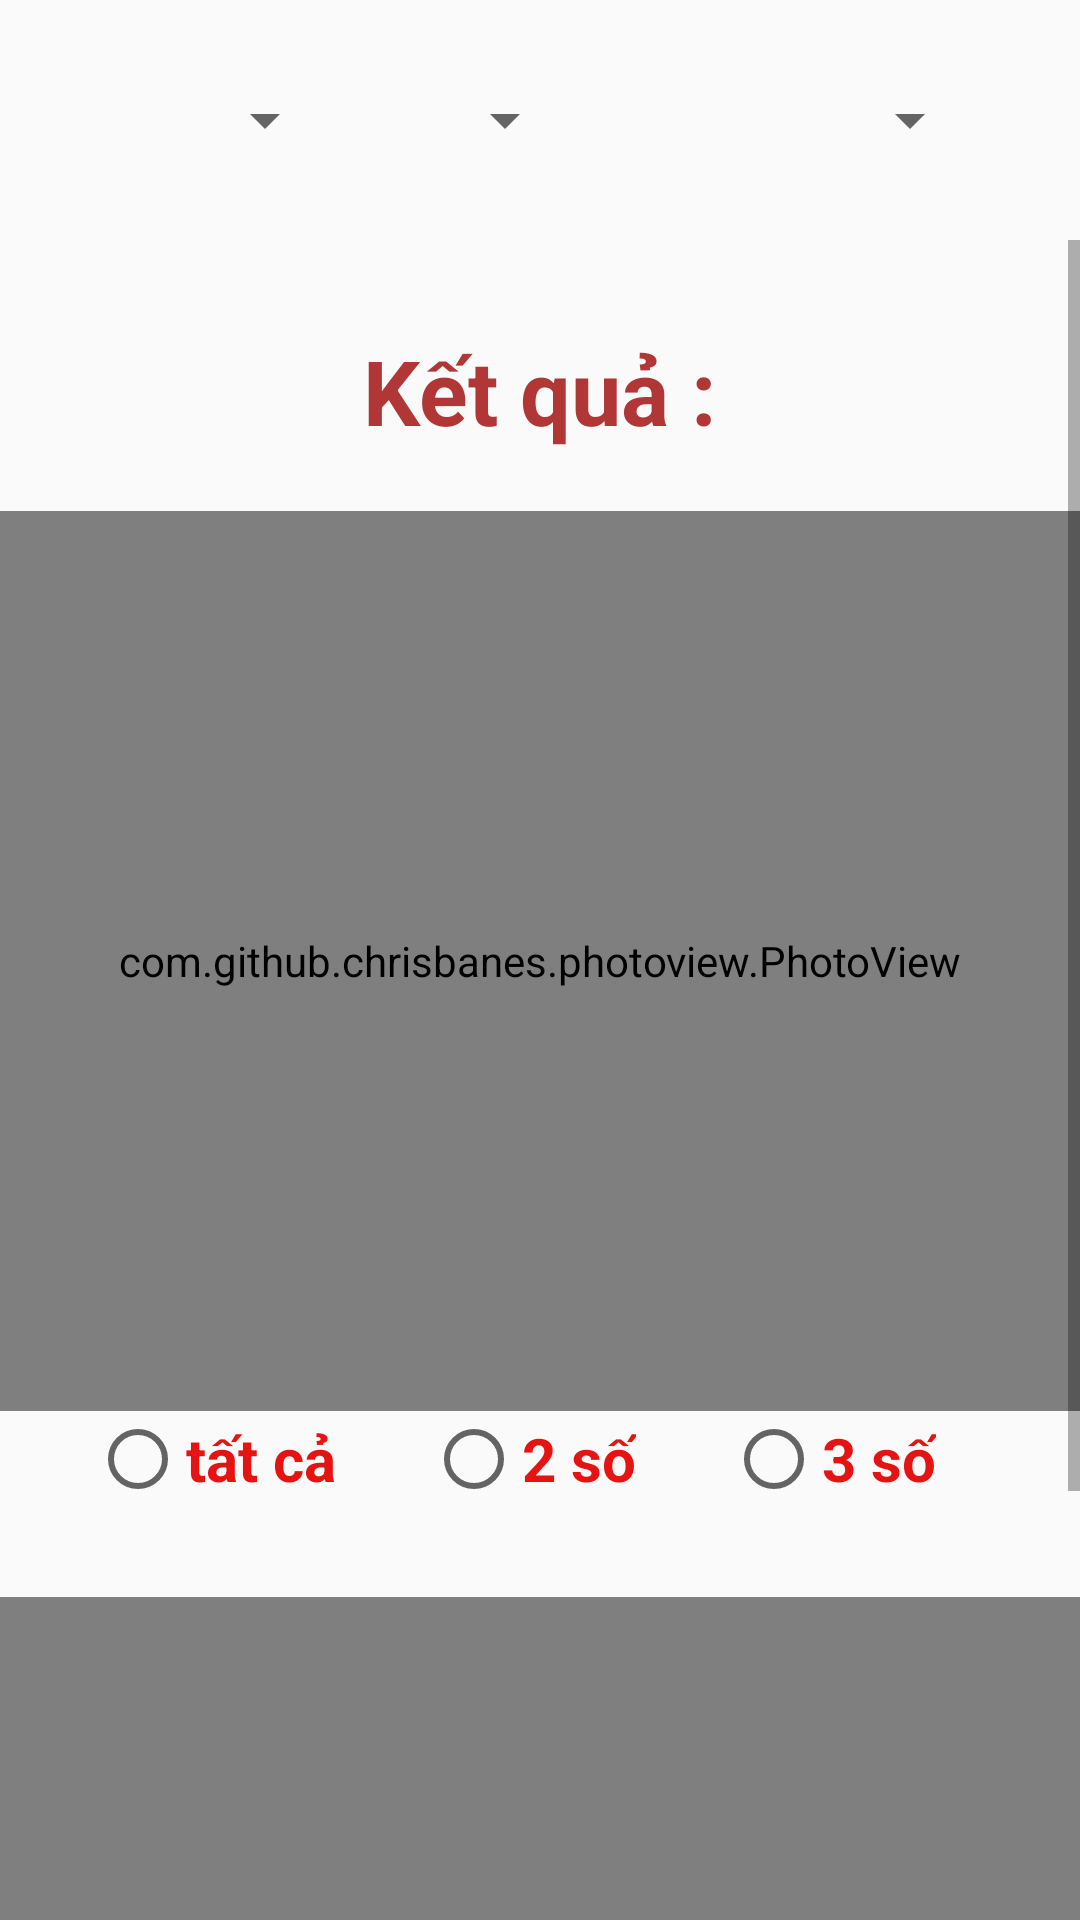

Produce the Android XML layout that renders to this screen, including the resource entries it uses.
<!-- AndroidManifest.xml: application theme AppTheme -->
<!-- res/layout/result_view.xml -->
<?xml version="1.0" encoding="utf-8"?>
<LinearLayout
    xmlns:android="http://schemas.android.com/apk/res/android"

    android:orientation="vertical" android:layout_width="match_parent"
    android:layout_height="match_parent"

    >

 <LinearLayout
     android:layout_width="wrap_content"
     android:layout_height="wrap_content"
     android:orientation="horizontal"
     android:layout_gravity="center"
     android:background="@android:color/transparent"
     >

    <Spinner
        android:layout_width="80dp"
        android:layout_height="80dp"
        android:id="@+id/spiner_ngay"
        android:theme="@style/spiner"
        />
    <Spinner
        android:layout_width="80dp"
        android:layout_height="80dp"
        android:id="@+id/spiner_thang"
        android:theme="@style/spiner"
        />
    <Spinner
        android:layout_width="135dp"
        android:layout_height="80dp"
        android:id="@+id/spiner_nam"
        android:theme="@style/spiner"
        />
 </LinearLayout>
   <ScrollView
       android:layout_width="match_parent"
       android:layout_height="match_parent"

       >
<LinearLayout
    android:layout_width="match_parent"
    android:layout_height="wrap_content"
    android:orientation="vertical"
    >

    <TextView
        android:layout_marginTop="30dp"
        android:layout_width="wrap_content"
        android:layout_height="wrap_content"
        android:layout_gravity="center"
        android:id="@+id/tv_kq"
        android:text="Kết quả :"
        android:textAlignment="center"
        android:textSize="30sp"
        android:textStyle="bold"
        android:textColor="#B13636"

        />

    <com.github.chrisbanes.photoview.PhotoView
        android:layout_marginTop="20dp"
        android:layout_width="match_parent"
        android:layout_height="300dp"
        android:id="@+id/img_view_result"

        />
   <RadioGroup
       android:layout_width="match_parent"
       android:layout_height="wrap_content"
       android:orientation="horizontal"

       >
      <RadioButton
          android:layout_width="wrap_content"
          android:layout_height="wrap_content"
          android:text="tất cả"
          android:id="@+id/rd_all"
          android:textStyle="bold"
          android:textColor="#E61313"
          android:textSize="20sp"
          android:layout_marginStart="30dp"
          />
      <RadioButton
          android:layout_width="wrap_content"
          android:layout_height="wrap_content"
          android:text="2 số"
          android:textStyle="bold"
          android:textColor="#E61313"
          android:textSize="20sp"
          android:layout_marginStart="30dp"
          android:id="@+id/rd_2so"
          />
      <RadioButton
          android:layout_width="wrap_content"
          android:layout_height="wrap_content"
          android:text="3 số"
          android:textStyle="bold"
          android:textColor="#E61313"
          android:textSize="20sp"
          android:layout_marginStart="30dp"
          android:id="@+id/rd_3so"
          />
   </RadioGroup>
    <com.github.chrisbanes.photoview.PhotoView
        android:layout_width="match_parent"
        android:layout_height="300dp"
        android:id="@+id/img_view_dauduoi"
        android:layout_marginTop="30dp"
        />
</LinearLayout>
   </ScrollView>
</LinearLayout>
<!-- resources referenced by this layout -->
<resources>
  <style name="spiner">
          <item name="android:textColor">#DB2F2F</item>
          <item name="android:textSize">30sp</item>
          <item name="android:textStyle">bold</item>
  <item name="android:textAlignment"> center</item>
      </style>
  <style name="AppTheme" parent="Theme.AppCompat.Light.DarkActionBar">
          
          <item name="colorPrimary">@color/colorPrimary</item>
          <item name="colorPrimaryDark">@color/colorPrimaryDark</item>
          <item name="colorAccent">@color/colorAccent</item>
      </style>
  <color name="colorPrimary">#03A9F4</color>
  <color name="colorPrimaryDark">#00574B</color>
  <color name="colorAccent">#D81B60</color>
</resources>
